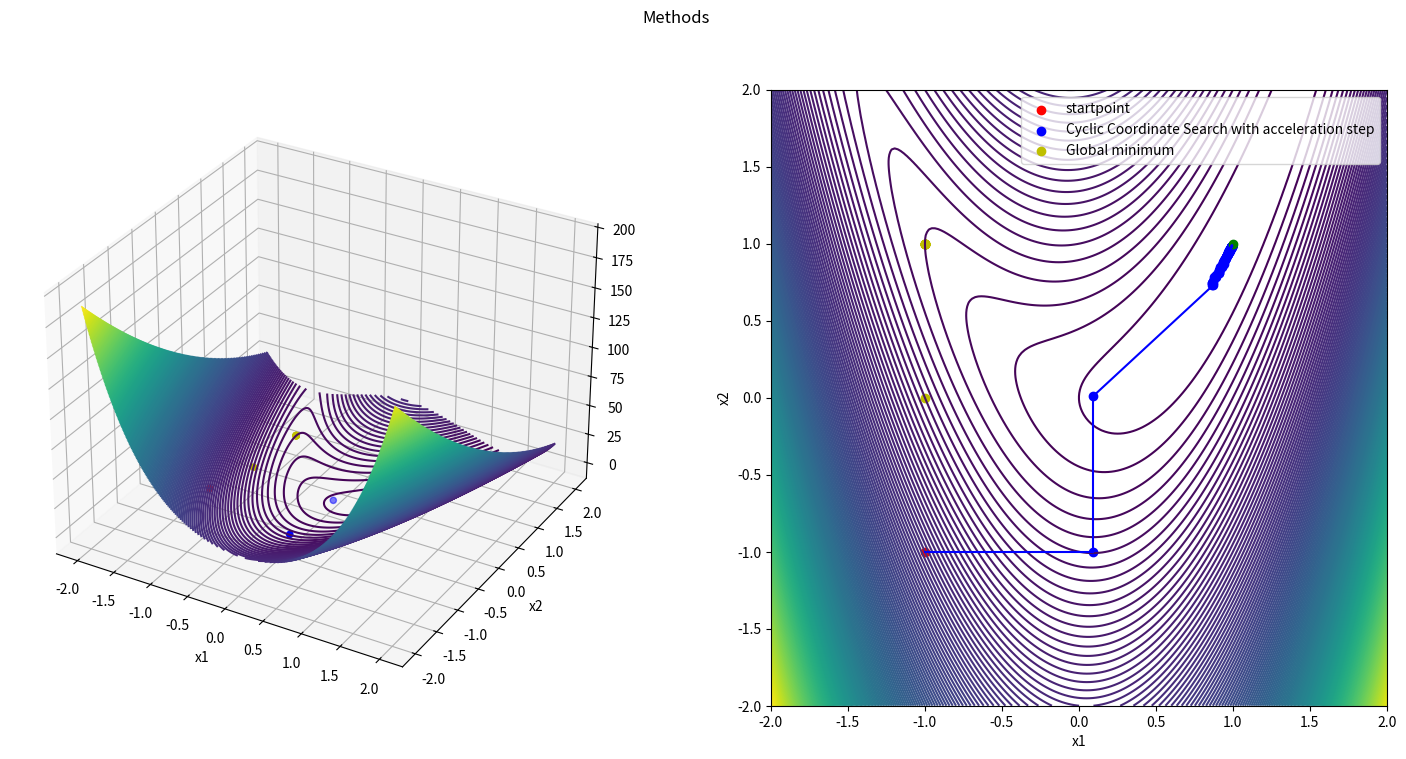

This chart was generated by the following Python code:
import numpy as np
import matplotlib.pyplot as plt
from mpl_toolkits.mplot3d import Axes3D
from scipy import optimize

def direction(grad):
    grad_norm = np.linalg.norm(grad)
    return -grad/grad_norm

def rosenbrock_grad(x1, x2):
    a = 1
    b = 5
    grad = np.zeros(2)
    grad[0] = 2*(x1-a) - 4*b*x1*(x2-np.power(x1,2))
    grad[1] = 2*b*(x2-np.power(x1,2))
    return grad

def rosenbrock(x1, x2):
    a = 1
    b = 5
    return np.power((a-x1),2) + b*np.power((x2-np.power(x1,2)),2)

def rosenbrock_alpha(alpha,startpoint,direction):
    a = 1
    b = 5
    x1 = startpoint[0]+alpha*direction[0]
    x2 = startpoint[1]+alpha*direction[1]

    return np.power((a-x1),2) + b*np.power((x2-np.power(x1,2)),2)

def cyclic_coordinate_search_accelerated(startpoint, step_size_lim, max_iter, max_fcalls):
    delta = np.finfo(np.float64).max
    x = startpoint.astype(float)
    n = np.size(x)
    it_num = 0
    f_calls = 0

    points = np.array([startpoint], dtype=np.float64)

    #todo implementace limitu na minimalni velikost delta

    while np.fabs(delta) > step_size_lim and it_num < max_iter and f_calls < max_fcalls:
        x1 = x
        for i in range(n):
            dir = np.zeros(n)
            dir[i] = 1
            x, f_calls_new = line_search(x, dir, max_fcalls-f_calls)
            f_calls += f_calls_new
            
            points = np.append(points, [x], axis=0)

        x, f_calls_new = line_search(x, x-x1, max_fcalls-f_calls)
        f_calls += f_calls_new
        points = np.append(points, [x], axis=0)
        delta = np.linalg.norm(x-x1)
        it_num += 1
    
    return points, f_calls, it_num

def hookes_jeeves(startpoint, start_step_size, step_size_lim, step_decay, max_iter, max_fcalls):
    x = startpoint.astype(float)
    n = np.size(x)
    it_num = 0
    f_calls = 0
    points = np.array([startpoint], dtype=np.float64)

    y = rosenbrock(x[0], x[1])
    f_calls += 1

    while start_step_size > step_size_lim and it_num < max_iter and f_calls < max_fcalls:
        improved = False
        xbest, ybest = x, y

        for i in range(1,n):
            for sgn in (-1,1):
                xnew = x + sgn*start_step_size*np.eye(n)[i]
                ynew = rosenbrock(xnew[0], xnew[1])
                f_calls += 1

                if ynew < ybest:
                    xbest, ybest = xnew, ynew
                    improved = True
                
        x,y = xbest, ybest
        points = np.append(points, [x], axis=0)

        if not improved:
            start_step_size *= step_decay
        
        it_num += 1

    return points, f_calls, it_num


def line_search(startpoint,direction, max_fcalls):
    alpha, _ , _, calls = optimize.fminbound(rosenbrock_alpha, -2, 2, args=(startpoint,direction), full_output=True, maxfun=max_fcalls, disp=0)
    #print(alpha)
    
    newpoint = startpoint + alpha*direction
    return newpoint, calls



if __name__ == '__main__':

    step_size_lim_ccs = 0.0001      # for cyclic coordinate search

    step_size_lim_hj = 0.000001     # for Hooke Jeeves
    start_step_size_hj = 1          # for Hooke Jeeves
    step_decay_hj  = 0.5            # for Hooke Jeeves

    max_iter = 100
    max_fcalls = 1000
    startpoint = np.array([-1,-1])
    global_min = (1,1)

    x1leftLim = -2
    x1rightLim = 2
    x1leftLim = -2
    x1rightLim = 2

    X1range = np.linspace(x1leftLim, x1rightLim, 200)
    X2range = np.linspace(x1leftLim, x1rightLim, 200)
    X1c, X2c = np.meshgrid(X1range, X2range)
    Zc = rosenbrock(X1c,X2c)

    print(f"\n\nGlobal minimum at (1,1) with value {rosenbrock(1,1)}")
    print(f"Starting point: {startpoint}")
    print(f"Max iterations: {max_iter}")
    print(f"Max function calls: {max_iter}")

    print("\nCyclic coordinate search with acceleration step and optimal stepsize: ")
    points_ccs, f_calls_ccs, it_num_ccs = cyclic_coordinate_search_accelerated(startpoint, step_size_lim_ccs, max_iter, max_fcalls)
    print(f"Converged after {it_num_ccs} iterations and {f_calls_ccs} function calls, distance to global minimum: {np.linalg.norm(points_ccs[-1]-[1,1])}")

    print("\nHooke Jeeves method: ")
    points_hj, f_calls_hj, it_num_hj  = hookes_jeeves(startpoint, start_step_size_hj, step_size_lim_hj,step_decay_hj, max_iter, max_fcalls)
    print(f"Converged after {it_num_hj} iterations and {f_calls_hj} function calls, distance to global minimum: {np.linalg.norm(points_hj[-1]-[1,1])}")

    # print("\nConjugate gradient method with Polak-Ribiere equation and optimal stepsize: ")
    # points_cg, directions_cg = gradient_descent_conjugate(startpoint, grad_size_lim, max_iter)

    # Plot the surface.
    fig = plt.figure(figsize=(18,8))
    #figure title

    fig.suptitle('Methods')
    
    ax = fig.add_subplot(1, 2, 1,projection='3d')
    

    #startpoint 3D
    ax.scatter(startpoint[0], startpoint[1], rosenbrock(startpoint[0], startpoint[1]), c='r', marker='o')
    #endpoint 3D
    ax.scatter(1, 1, rosenbrock(1, 1), c='g', marker='o')
    
    
    #3D plot cesty
    ax.scatter(points_ccs[1:,0], points_ccs[1:,1], rosenbrock(points_ccs[1:,0], points_ccs[1:,1]), c='b', marker='o')
    ax.scatter(points_hj[1:,0], points_hj[1:,1], rosenbrock(points_hj[1:,0], points_hj[1:,1]), c='y', marker='o')
    #conjugate descent
    #ax.scatter(points_cg[1:,0], points_cg[1:,1], rosenbrock(points_cg[1:,0], points_cg[1:,1]), c='orange', marker='o')
    ax.set_xlabel('x1')
    ax.set_ylabel('x2')


    ax.contour3D(X1c, X2c, Zc,200, cmap='viridis')

    ax = fig.add_subplot(1, 2,2)
    ax.set_aspect('equal', 'box')
    ax.contour(X1c, X2c, Zc, 200)
    ax.scatter(startpoint[0], startpoint[1], c='r', marker='o')

    #2D plot cesty
    ax.scatter(points_ccs[1:,0], points_ccs[1:,1], c='b', marker='o')
    ax.scatter(points_hj[1:,0], points_hj[1:,1], c='y', marker='o')
    #ax.scatter(points_cg[1:,0], points_cg[1:,1], c='orange', marker='o')


    #2D plot lines between points
    for i in range(1,len(points_ccs)):
        ax.plot([points_ccs[i-1][0],points_ccs[i][0]],[points_ccs[i-1][1],points_ccs[i][1]],c='b')
    # for i in range(1,len(points_gd_dec)):
    #     ax.plot([points_gd_dec[i-1][0],points_gd_dec[i][0]],[points_gd_dec[i-1][1],points_gd_dec[i][1]],c='y')
    # for i in range(1,len(points_cg)):
    #     ax.plot([points_cg[i-1][0],points_cg[i][0]],[points_cg[i-1][1],points_cg[i][1]],c='orange')

    #cil
    ax.scatter(1, 1 ,c='g', marker='o')

    ax.set_xlabel('x1')
    ax.set_ylabel('x2')
    
    #legend 
    ax.legend(['startpoint','Cyclic Coordinate Search with acceleration step', 'Global minimum'])
    #plt.savefig('rosenbrock.png')

    plt.show()